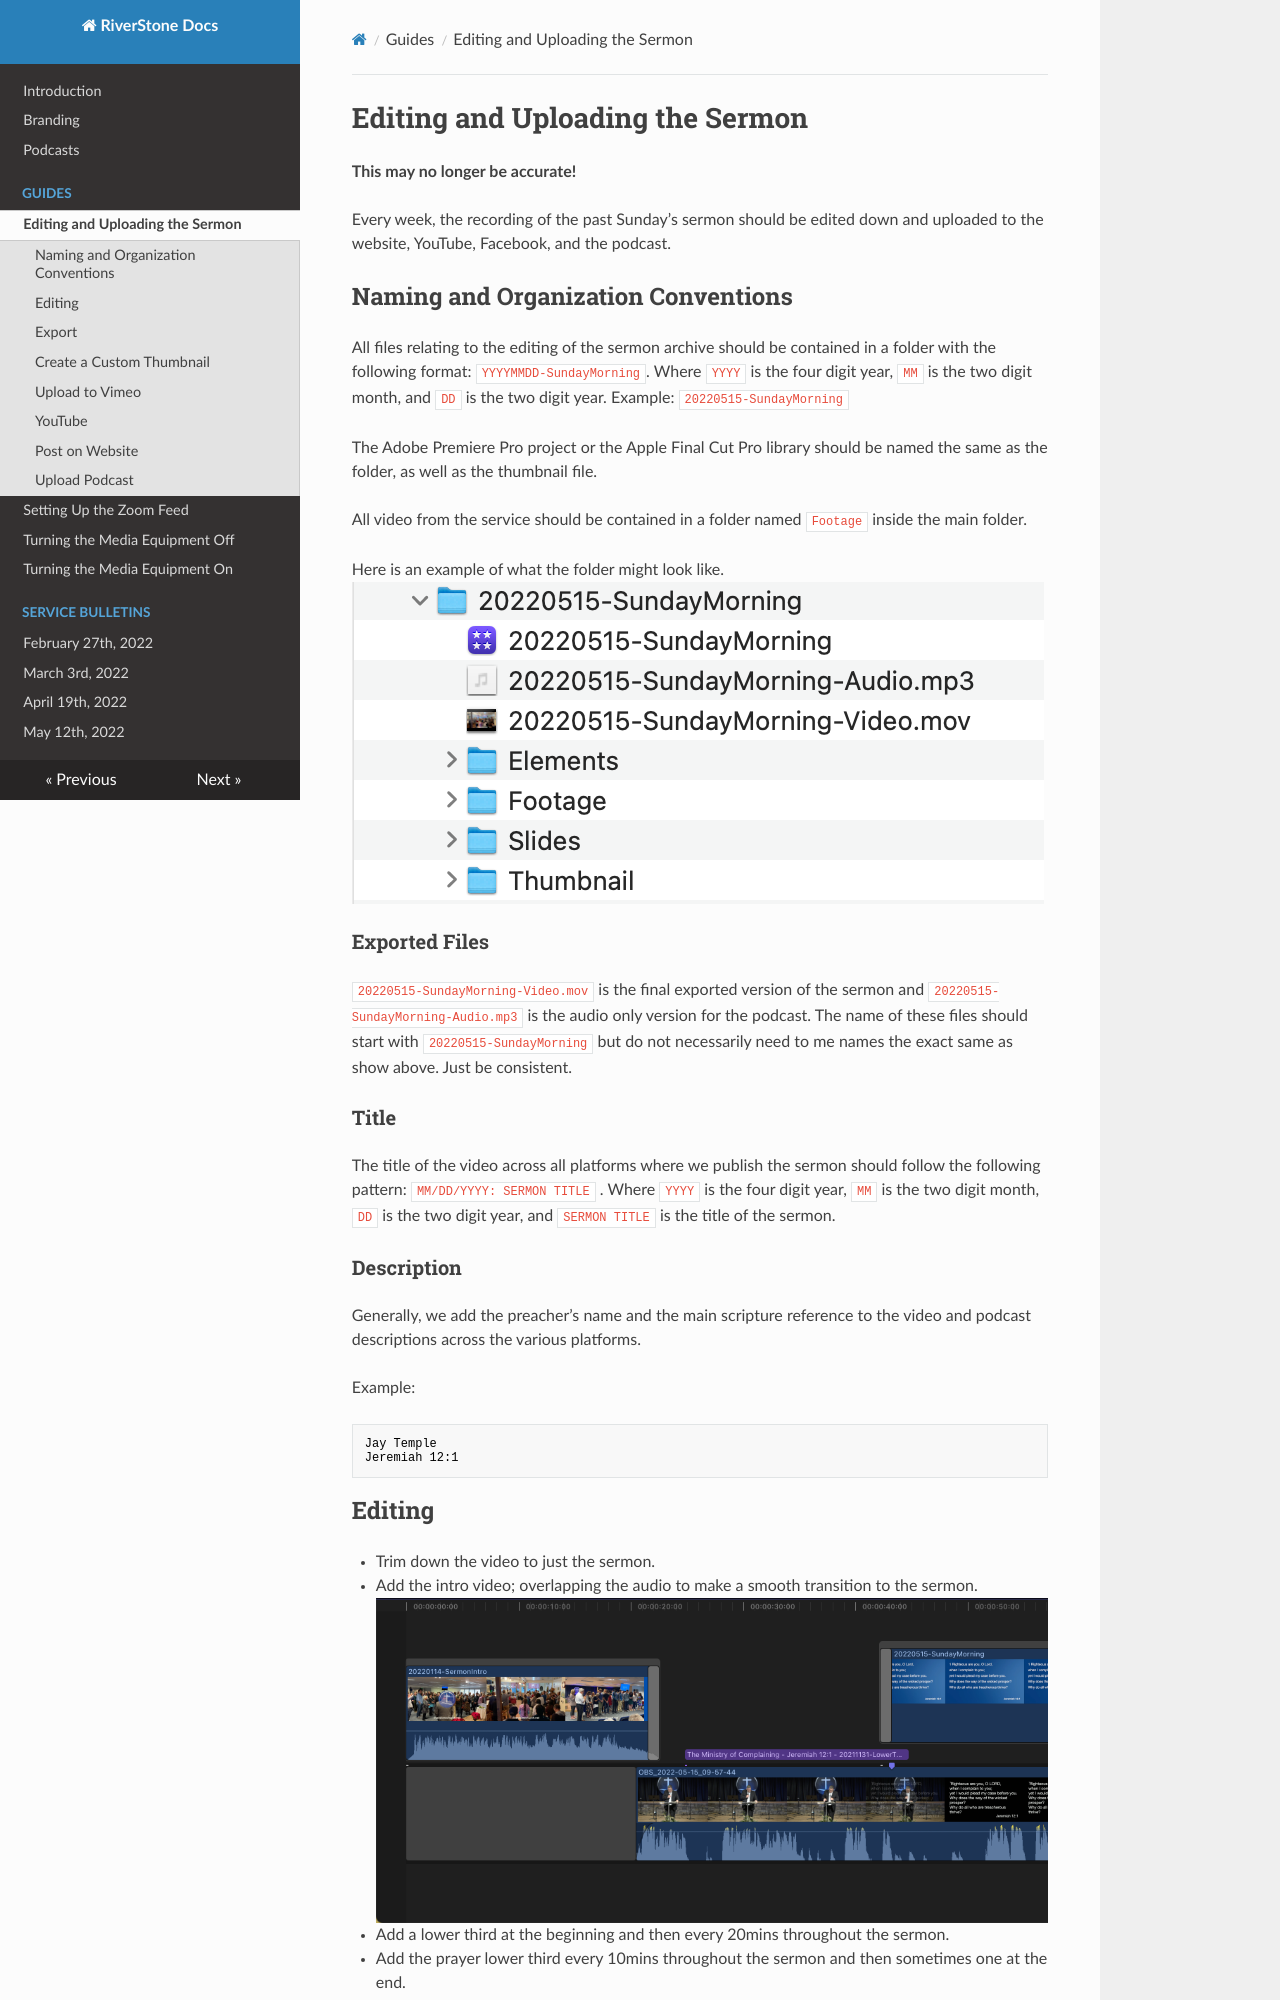

repository: riverstone-church/documentation-site · page: guides/editing-and-uploading-the-sermon/index.html · generator: mkdocs

# Editing and Uploading the Sermon

**This may no longer be accurate!**

Every week, the recording of the past Sunday’s sermon should be edited down and uploaded to the website, YouTube, Facebook, and the podcast.

## Naming and Organization Conventions

All files relating to the editing of the sermon archive should be contained in a folder with the following format: `YYYYMMDD-SundayMorning`. Where `YYYY` is the four digit year, `MM` is the two digit month, and `DD` is the two digit year. Example: `20220515-SundayMorning`

The Adobe Premiere Pro project or the Apple Final Cut Pro library should be named the same as the folder, as well as the thumbnail file.

All video from the service should be contained in a folder named `Footage` inside the main folder.

Here is an example of what the folder might look like.
![](../assets/editing-and-uploading-the-sermon/folder-structure.png)

### Exported Files

`20220515-SundayMorning-Video.mov` is the final exported version of the sermon and `20220515-SundayMorning-Audio.mp3` is the audio only version for the podcast. The name of these files should start with `20220515-SundayMorning` but do not necessarily need to me names the exact same as show above. Just be consistent.
